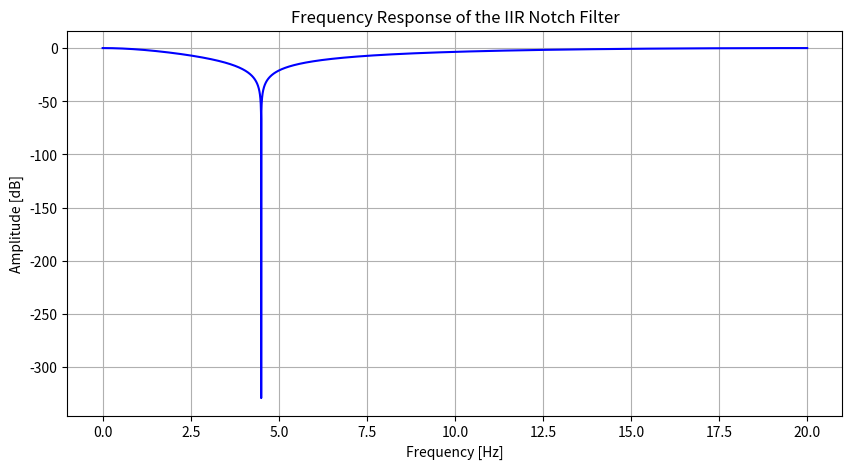

Write Python code to recreate this figure.
import numpy as np
import matplotlib.pyplot as plt
from scipy.signal import iirnotch, freqz

# Parameters
fs = 40.0  # Sample frequency (Hz)
f0 = 4.5   # Notch frequency (Hz)
Q = 0.5    # Quality factor - controls the width of the notch

# Generate the IIR notch filter coefficients
b, a = iirnotch(w0=f0, Q=Q, fs=fs)

# Frequency response
freq, response = freqz(b, a, worN=8000, fs=fs)

# Plot the frequency response
plt.figure(figsize=(10, 5))
plt.plot(freq, 20 * np.log10(np.abs(response)), 'b')
plt.title('Frequency Response of the IIR Notch Filter')
plt.xlabel('Frequency [Hz]')
plt.ylabel('Amplitude [dB]')
plt.grid()
plt.show()

print("IIR Notch Filter Coefficients:")
print("b (numerator):", b)
print("a (denominator):", a)
